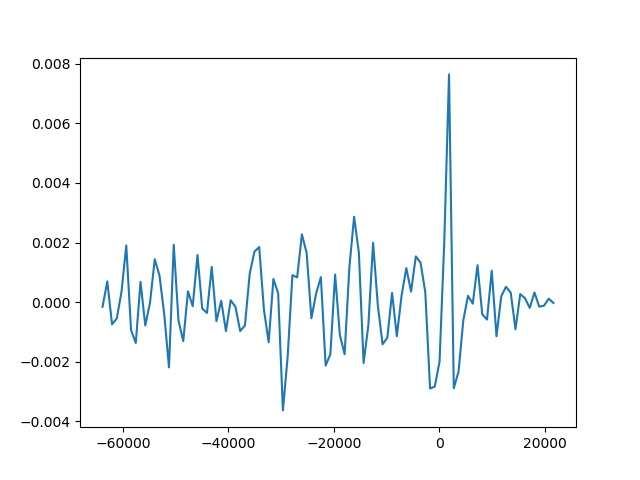

Data behind this chart, as committed beside it:
Relative Time, WaterDepth
21617, 5736
20717, 5736
19817, 5736
18917, 5736
18017, 5736
17117, 5736
16217, 5736
15317, 5736
14417, 5736
13517, 5736
12617, 5736
11717, 5736
10817, 5736
9917, 5736
9017, 5736
8117, 5736
7217, 5736
6317, 5736
5417, 5736
4517, 5736
3617, 5736
2717, 5736
1817, 5736
917, 5736
17, 5736
-883, 5736
-1783, 5736
-2683, 5736
-3583, 5736
-4483, 5736
-5383, 5736
-6283, 5736
-7183, 5736
-8083, 5736
-8983, 5736
-9883, 5736
-10783, 5736
-11683, 5736
-12583, 5735
-13483, 5735
-14383, 5735
-15283, 5735
-16183, 5735
-17083, 5735
-17983, 5735
-18883, 5735
-19783, 5735
-20683, 5735
-21583, 5735
-22483, 5735
-23383, 5735
-24283, 5735
-25183, 5735
-26083, 5735
-26983, 5735
-27883, 5736
-28783, 5736
-29683, 5736
-30583, 5736
-31483, 5736
... 36 more rows
